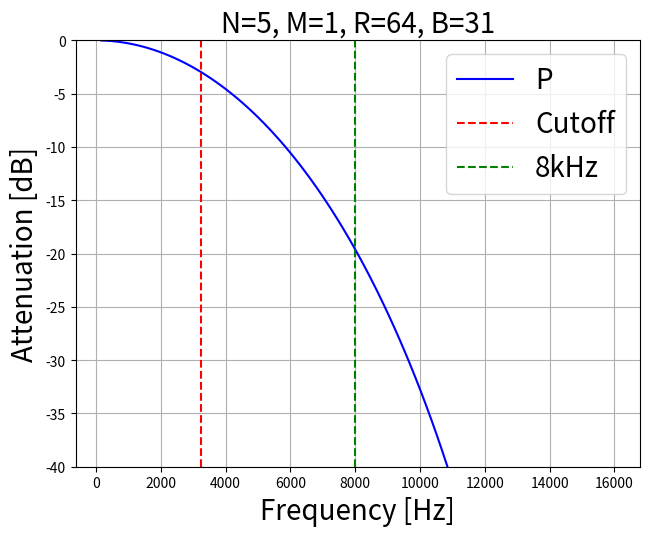

This chart was generated by the following Python code:
import numpy as np
import matplotlib.pyplot as plt
import sys

eps = sys.float_info.epsilon

def P_hat(N, M, R, fs):

    n_points = 100
    freqs = np.linspace(0,1/M,n_points)
    P_est = np.zeros((n_points,1))
    P = P_est

    for idx, f in enumerate(freqs):
        P_est[idx] = ( R*M * np.sin(np.pi*M*f) / (np.pi*M*f + eps) ) ** (2*N)
        P[idx] = (np.sin(np.pi*M*f)/(np.sin(np.pi*f/R)+eps))**(2*N)

    freqs_hz = freqs * fs/R

    # drop DC value since NaN due to division by 0
    return P[1:], P_est[1:], freqs_hz[1:]  

def bit_width(N, M, R):

    return np.ceil(1 + np.log2(R*M) * N)

if __name__ == "__main__":

    N = 5
    M = 1
    R = 64
    fs = 64 * 16e3
    P, P_est, freqs_hz = P_hat(N,M,R,fs)
    B = bit_width(N, M, R)

    # convert to dB and normalize so we get attenuation
    P_db = 10*np.log10(np.abs(P))
    P_db = P_db - P_db.max()

    P_est_db = 10*np.log10(np.abs(P_est))
    P_est_db = P_est_db - P_est_db.max()

    # find fc
    fc = freqs_hz[np.argmin(abs(P_db+3))]  # -3dB point

    # visualize
    plt.ion()
    plt.figure()
    plt.plot(freqs_hz, P_db,'b-')
    plt.axvline(x=fc, color='r', linestyle='--')
    plt.axvline(x=8000, color='g', linestyle='--')
    # plt.plot(freqs_hz, P_est_db)   # P_db essentially same as P_dB_est

    # add plot of f_c line

    plt.tight_layout()
    plt.title('N=%d, M=%d, R=%d, B=%d'%(N,M,R,B), fontsize=20)
    plt.grid()
    plt.xlabel('Frequency [Hz]', fontsize=20)
    plt.ylabel('Attenuation [dB]', fontsize=20)
    plt.ylim([-40,0])
    plt.legend(['P', 'Cutoff', '8kHz'], fontsize=20)
    plt.show()
